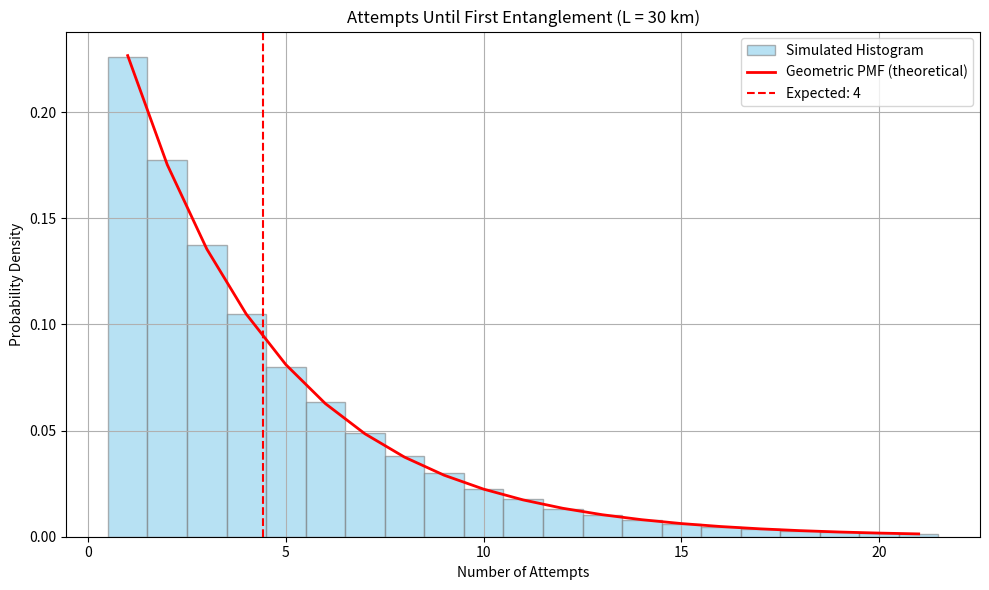

Generate this figure with matplotlib:
import numpy as np
import matplotlib.pyplot as plt
from scipy.stats import geom

def loss_based_success_prob(link_length_km, alpha_db_per_km=0.2, eta_d=0.95, eta_s=0.95):
    """Compute success probability from fiber loss model for heralded entanglement."""
    eta = 10 ** (-alpha_db_per_km * link_length_km / 10)
    p = eta * eta_d * eta_s  # one-photon sender-receiver
    return p

def skip_ahead_entanglement(p):
    """Return number of attempts until first success for given p."""
    return np.random.geometric(p)

# --- Parameters ---
L_km = 30
n_runs = 100000  # number of simulations

# --- Compute success probability ---
p = loss_based_success_prob(L_km)
print(f"Link Length: {L_km} km")
print(f"Derived Success Probability: {p:.3e}")
expected_attempts = 1 / p
print(f"Expected attempts: {expected_attempts:.1f}")

# --- Simulate many entanglement generation attempts ---
attempts_samples = np.array([skip_ahead_entanglement(p) for _ in range(n_runs)])

# --- Histogram parameters ---
max_k = int(np.percentile(attempts_samples, 99.5))  # display up to 99.5 percentile
bins = np.arange(1, max_k + 2) - 0.5  # for integer bin alignment

# --- Plot histogram ---
plt.figure(figsize=(10, 6))
plt.hist(attempts_samples, bins=bins, density=True, alpha=0.6, label="Simulated Histogram", color="skyblue", edgecolor='gray')

# --- Overlay theoretical PMF ---
x_vals = np.arange(1, max_k + 1)
pmf_vals = geom.pmf(x_vals, p)
plt.plot(x_vals, pmf_vals, 'r-', lw=2, label="Geometric PMF (theoretical)")

# --- Add labels and annotations ---
plt.title(f"Attempts Until First Entanglement (L = {L_km} km)")
plt.xlabel("Number of Attempts")
plt.ylabel("Probability Density")
plt.axvline(expected_attempts, color='red', linestyle='--', label=f'Expected: {expected_attempts:.0f}')
plt.legend()
plt.grid(True)
plt.tight_layout()
plt.show()